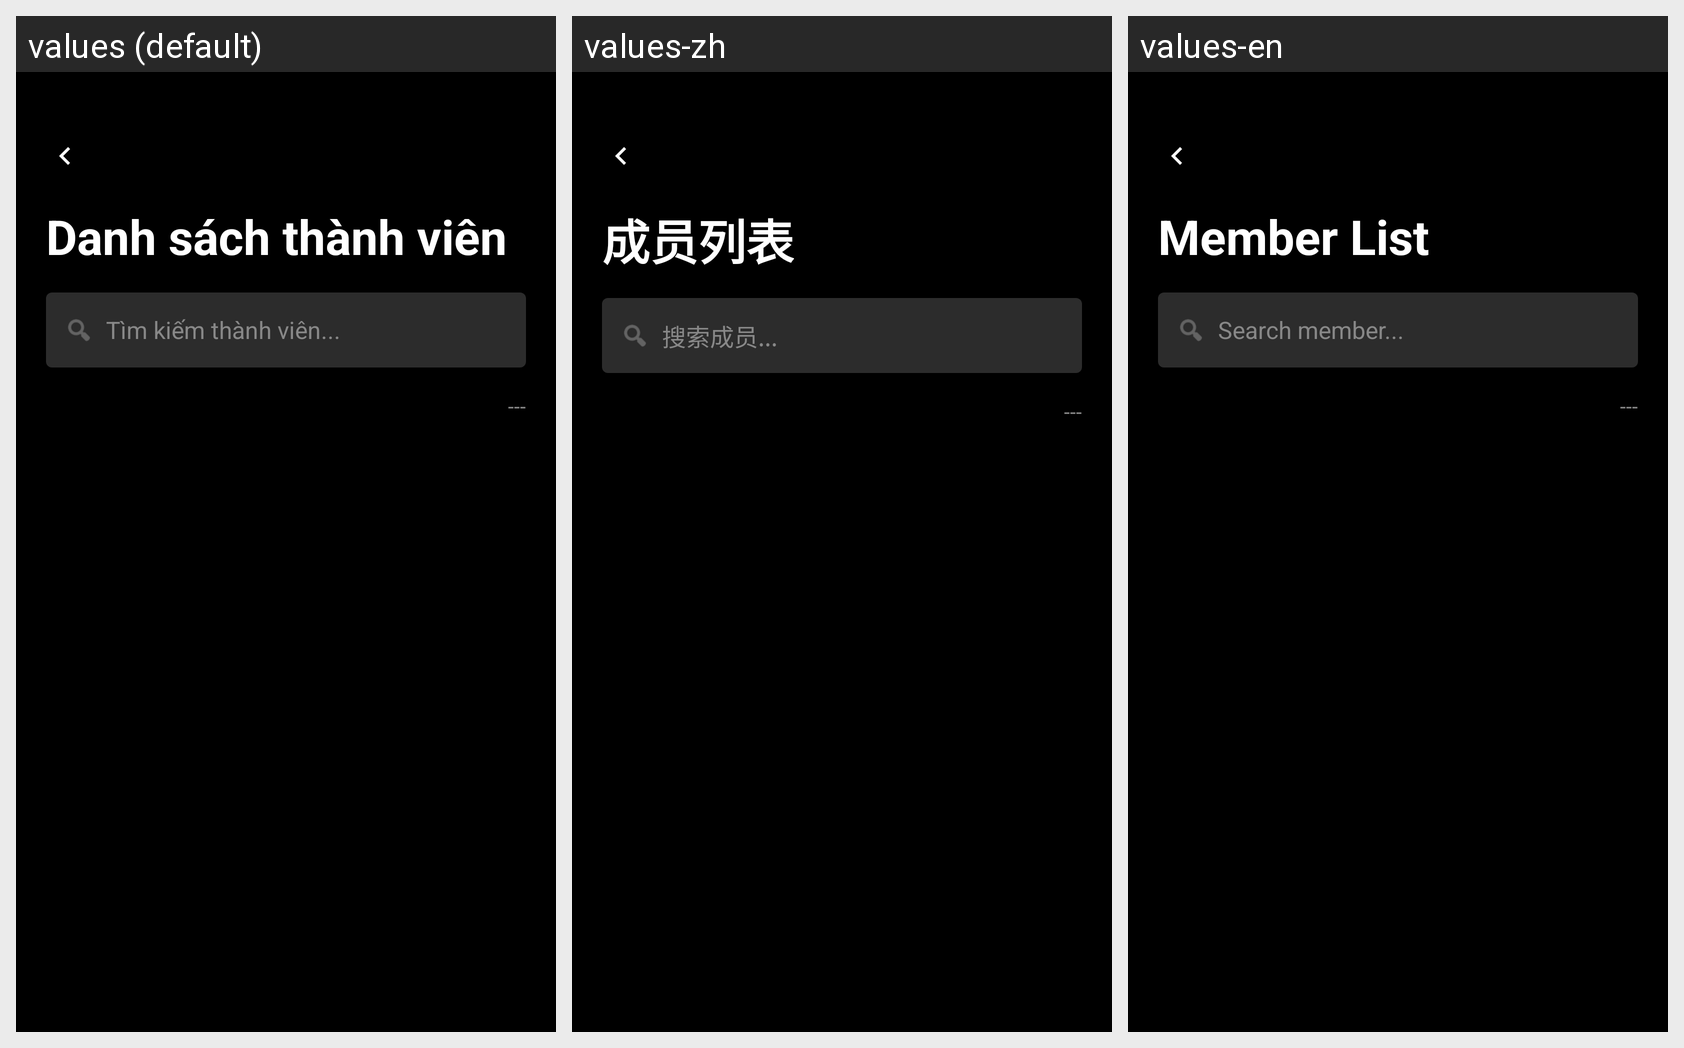

Locale-by-locale string values for the Android screen shown in this grid:
Android screen res/layout/fragment_invite_member.xml rendered under 3 locales, left to right: values (default), values-zh, values-en. Device: Nexus 5 (rendered at 1080×1920; each locale shown at half size, 540×960, under a caption strip naming it); theme Theme.FamilyTaskApp.
Other locales in the repository, not shown: values-fr, values-ko, values-ru.
Strings drawn on this screen, with the default value and each locale's value (text and hints the layout hard-codes, and strings that could not be matched under every locale, appear in the picture but are not listed):

member_list
  values: Danh sách thành viên
  values-zh: 成员列表
  values-en: Member List

hint_search_member
  values: Tìm kiếm thành viên...
  values-zh: 搜索成员...
  values-en: Search member...
